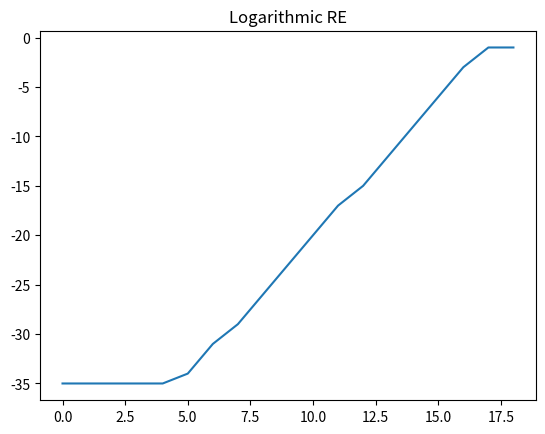

Here is the Python script that generated this plot:
import math
import scipy.integrate as integrate
import numpy as np
import matplotlib.pyplot as plt
#f = lambda x : math.exp(-x**2)
fr = lambda y : np.cos(np.pi*0.5*y**2)
frs = lambda z : np.sin(np.pi*0.5*z**2)
moment = lambda m,x : x**m * np.exp(-x)
gamma = lambda x,t : t**(x-1) * np.exp(-t)
gauss = lambda x : np.exp(-x**2)
test = lambda x : np.exp(np.cos(x))



def num_int(f,a=0.,b=1.,n=1000):
    sum = 0
    sum_lower = 0 
    sum_upper = 0

    h = (b-a) / n 
    for i in range(n+1):
        x = a + i*h
        sum = sum + f(x)
    sum_lower = sum*h
    sum_upper = sum_lower +h*(f(b)-f(a))
    epsilon = np.abs(sum_lower - sum_upper)
    return sum_lower, sum_upper,epsilon


def routine(f,a,b,epsilon):
    n= 100
    sum_lower,sum_upper,error = num_int(f,a,b,n)
    print(f"Epsilon {epsilon}")
    while error > epsilon:
        sum_lower,sum_upper,error = num_int(f,a,b,n)
        n+=100
        if n % 100 == 0:
            print("Tick")
    return np.mean([sum_lower,sum_upper]),n

#print(routine(fr,0,1,1e-3))



def adaptive_simpson(f,a,b,epsilon,level,level_max):
    level += 1
    h = b - a
    c = (a + b) / 2
    one_simpson = h*(f(a)+4*f(c)+f(b)) / 6
    d = (a + c) / 2
    e = (c + b) / 2
    two_simpson = h*(f(a) + 4*f(d) + 2*f(c) + 4*f(e) + f(b)) / 12
    if level >= level_max:
        simpson_result = two_simpson
    else:
        if np.abs(two_simpson - one_simpson) < 15*epsilon:
            simpson_result = two_simpson + (two_simpson - one_simpson) / 15
        else:
            left_simpson = adaptive_simpson(f,a,c,epsilon / 2, level, level_max)
            right_simpson = adaptive_simpson(f,c,b,epsilon / 2, level, level_max)
            simpson_result = left_simpson + right_simpson
    return simpson_result


f = lambda x : np.cos(2*x) / np.exp(x)
#result = adaptive_simpson(f,0,5/4*np.pi,0.5e-3,1,3)
book_result, _ = integrate.quad(f,0,5/4*np.pi)
#print(result,book_result)

levels = np.arange(1,20)
re = np.zeros_like(levels)
print("Book result", book_result)

for level in levels:
    result = adaptive_simpson(f,0,5/4*np.pi,0.5e-15,level,np.max(levels))
    print(result)
    re[level-1] = np.log(np.abs(book_result - result) / book_result)

print(re)
plt.plot(re)
plt.title("Logarithmic RE")
plt.show()

#sum_lower,sum_upper,epsilon = num_int(gauss,0,1,1000)
#print(sum_lower,sum_upper)
#print(f"Epsilon {epsilon}")
#
#
#x = np.linspace(-1,1,100)
#
#print(num_int(lambda x : gauss(x)))
#
#az = num_int(test,0,np.pi,1000)
#print(f"Test for int e^cos(x) {np.mean(az)}")
#
#print(integrate.quad(test,0,np.pi))
#
#fig, fig_1 = plt.subplots(3)
#fig_1[0].plot(x,fr(x))
#fig_1[0].set_title("Fresnel cosine integrand")
#fig_1[1].plot(x,frs(x))
#fig_1[1].set_title("Fresnel sine integrand")
#fig_1[2].plot(x,moment(5,x))
#
#plt.show()
#print(0.5*math.sqrt(math.pi)*math.erf(1))
#print(integrate.quad(f,0,1))
